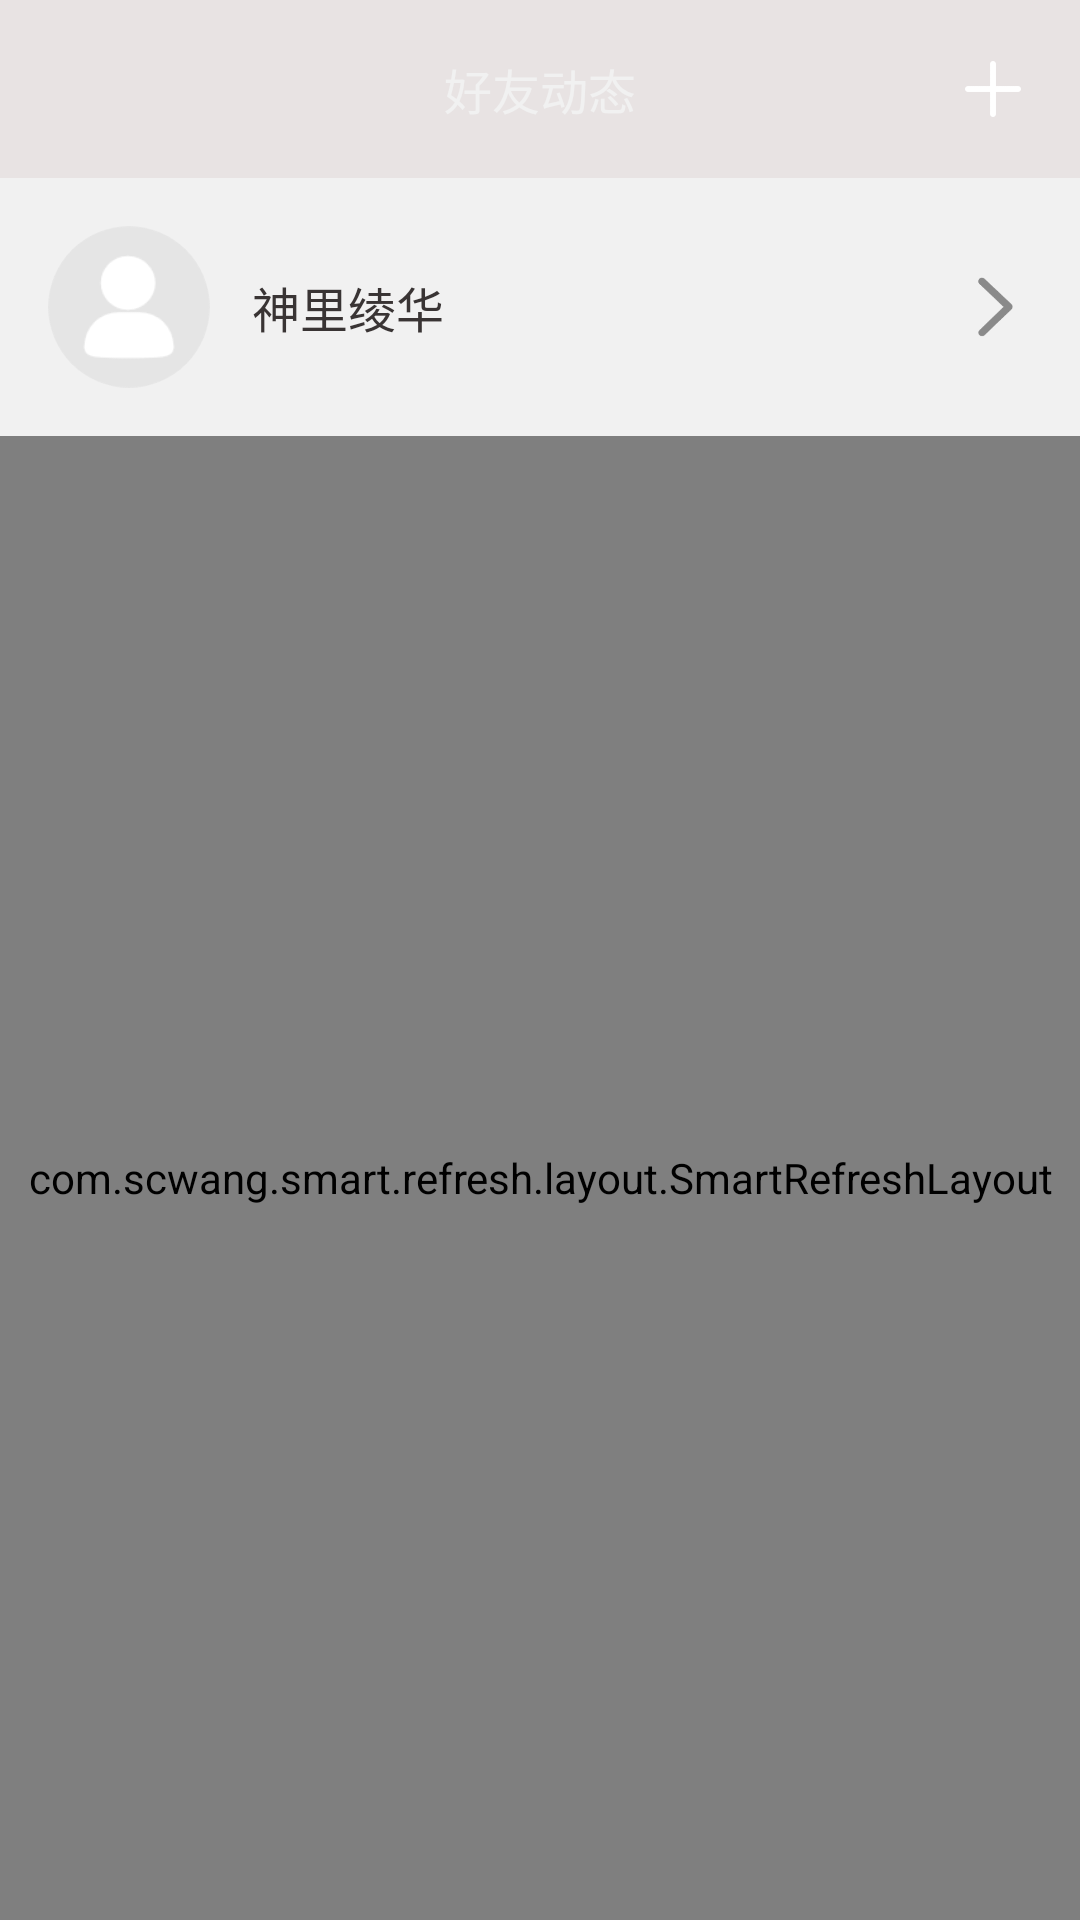

The Android layout XML behind this screen, and the referenced resources:
<!-- AndroidManifest.xml: application theme Theme.Nil -->
<!-- res/layout/fg_content_more.xml -->
<?xml version="1.0" encoding="utf-8"?>
<LinearLayout xmlns:android="http://schemas.android.com/apk/res/android"
    xmlns:app="http://schemas.android.com/apk/res-auto"
    android:orientation="vertical"
    android:layout_width="match_parent"
    android:layout_height="match_parent"
    android:id="@+id/user_update"
    android:background="@color/bg_main">
    
    <RelativeLayout
        android:layout_width="match_parent"
        android:layout_height="wrap_content"
        android:background="@drawable/bg_default_nav"
        android:id="@+id/user_update_nav"
        android:paddingTop="6dp"
        android:paddingBottom="6dp">
        <RelativeLayout
            android:layout_width="match_parent"
            android:layout_height="wrap_content">
            <TextView
                android:layout_width="wrap_content"
                android:layout_height="wrap_content"
                android:text="@string/social_updates"
                android:textColor="@color/bg_default"
                android:textSize="16sp"
                android:layout_margin="12dp"
                android:layout_centerHorizontal="true"
                android:layout_centerVertical="true"/>
            <com.google.android.material.imageview.ShapeableImageView
                android:layout_width="30dp"
                android:layout_height="30dp"
                app:shapeAppearance="@style/circleImageStyle"
                android:src="@mipmap/add"
                android:id="@+id/user_update_new"
                android:layout_alignParentEnd="true"
                android:layout_marginEnd="14dp"
                android:layout_centerVertical="true"/>
        </RelativeLayout>
    </RelativeLayout>
    
    <RelativeLayout
        android:layout_width="match_parent"
        android:layout_height="86dp"
        android:background="@color/bg_default"
        android:padding="16dp"
        android:id="@+id/user_update_card">
        <com.google.android.material.imageview.ShapeableImageView
            android:layout_width="54dp"
            android:layout_height="54dp"
            app:shapeAppearance="@style/circleImageStyle"
            android:src="@mipmap/loadingheader"
            android:id="@+id/user_update_header"/>
        
        <TextView
            android:layout_width="match_parent"
            android:layout_height="match_parent"
            android:text="@string/lh"
            android:textColor="@color/black_light"
            android:textSize="16sp"
            android:layout_toEndOf="@id/user_update_header"
            android:layout_marginStart="14dp"
            android:gravity="center_vertical"
            android:id="@+id/user_update_username"/>
        <com.google.android.material.imageview.ShapeableImageView
            android:layout_width="26dp"
            android:layout_height="26dp"
            app:shapeAppearance="@style/circleImageStyle"
            android:layout_centerVertical="true"
            android:layout_alignParentEnd="true"
            android:src="@mipmap/right_gray"/>
    </RelativeLayout>
    <com.scwang.smart.refresh.layout.SmartRefreshLayout
        android:layout_width="match_parent"
        android:layout_height="match_parent"
        android:id="@+id/more_refresh">
        <com.scwang.smart.refresh.header.ClassicsHeader
            android:layout_width="match_parent"
            android:layout_height="wrap_content"/>
        
        <LinearLayout
            android:layout_width="match_parent"
            android:layout_height="match_parent"
            android:layout_marginTop="10dp"
            android:orientation="vertical">
            <androidx.recyclerview.widget.RecyclerView
                android:layout_width="match_parent"
                android:layout_height="match_parent"
                android:id="@+id/user_update_rv"/>
            <LinearLayout
                android:layout_width="match_parent"
                android:layout_height="match_parent"
                android:gravity="center"
                android:orientation="vertical"
                android:visibility="gone"
                android:id="@+id/user_update_none"
                android:background="@color/bg_default">
                <ImageView
                    android:layout_width="100dp"
                    android:layout_height="100dp"
                    android:src="@mipmap/rain"/>
                <TextView
                    android:layout_width="wrap_content"
                    android:layout_height="wrap_content"
                    android:layout_marginTop="10dp"
                    android:text="@string/none_dynamic"
                    android:textColor="@color/black_light"
                    android:textSize="16sp"/>
            </LinearLayout>
        </LinearLayout>

        <com.scwang.smart.refresh.footer.ClassicsFooter
            android:layout_width="match_parent"
            android:layout_height="wrap_content"/>
    </com.scwang.smart.refresh.layout.SmartRefreshLayout>
</LinearLayout>
<!-- resources referenced by this layout -->
<resources>
  <color name="bg_default">#F1F1F1</color>
  <color name="bg_main">#E8E3E3</color>
  <color name="black_light">#393434</color>
  <!-- mipmap add: png bitmap (mipmap-xxxhdpi, 951 bytes) -->
  <!-- mipmap loadingheader: png bitmap (mipmap-xxxhdpi, 4473 bytes) -->
  <!-- mipmap rain: png bitmap (mipmap-xxxhdpi, 70717 bytes) -->
  <!-- mipmap right_gray: png bitmap (mipmap-xxxhdpi, 2609 bytes) -->
  <string name="lh">神里绫华</string>
  <string name="none_dynamic">还没有任何动态</string>
  <string name="social_updates">好友动态</string>
  <style name="circleImageStyle">
          <item name="cornerFamily">rounded</item>
          <item name="cornerSize">50%</item>
      </style>
  <style name="Theme.Nil" parent="Theme.MaterialComponents.NoActionBar.Bridge">
          
          <item name="colorPrimary">@color/trans</item>
          <item name="colorPrimaryVariant">@color/trans</item>
          <item name="colorOnPrimary">@color/white</item>
          
          <item name="colorSecondary">@color/teal_200</item>
          <item name="colorSecondaryVariant">@color/teal_700</item>
          <item name="colorOnSecondary">@color/black</item>
          
          <item name="android:statusBarColor" tools:targetApi="l">?attr/colorPrimaryVariant</item>
          
      </style>
  <color name="trans">#00000000</color>
  <color name="white">#FFFFFFFF</color>
  <color name="teal_200">#FF03DAC5</color>
  <color name="teal_700">#FF018786</color>
  <color name="black">#FF000000</color>
</resources>
